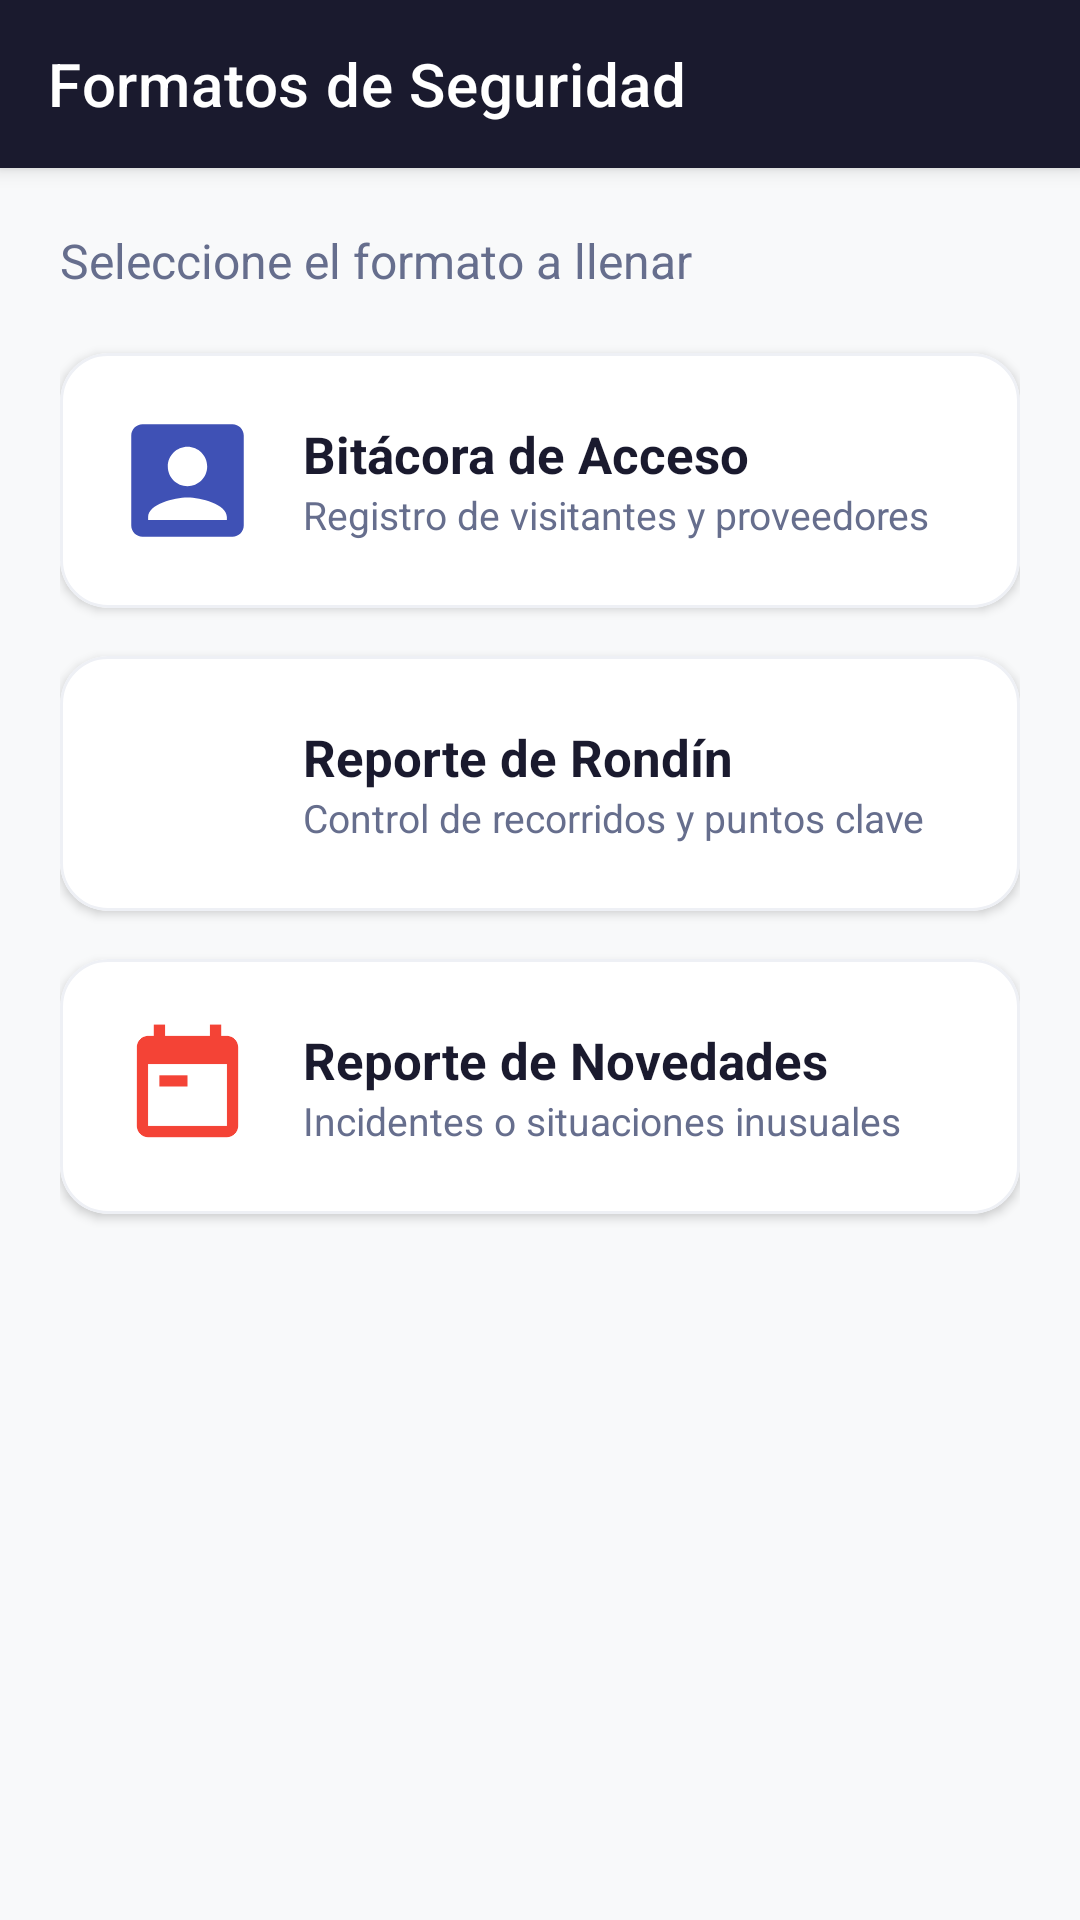

Reconstruct the res/layout file that produces this screen, plus the resources it refers to.
<!-- AndroidManifest.xml: application theme Theme.ProntoCheck -->
<!-- res/layout/activity_formatos.xml -->
<?xml version="1.0" encoding="utf-8"?>
<androidx.coordinatorlayout.widget.CoordinatorLayout
    xmlns:android="http://schemas.android.com/apk/res/android"
    xmlns:app="http://schemas.android.com/apk/res-auto"
    android:layout_width="match_parent"
    android:layout_height="match_parent"
    android:background="#F8F9FA">

    
    <com.google.android.material.appbar.AppBarLayout
        android:layout_width="match_parent"
        android:layout_height="wrap_content"
        android:theme="@style/ThemeOverlay.AppCompat.Dark.ActionBar">

        <com.google.android.material.appbar.MaterialToolbar
            android:id="@+id/toolbar"
            android:layout_width="match_parent"
            android:layout_height="?attr/actionBarSize"
            android:background="#1A1A2E"
            app:title="Formatos de Seguridad"
            app:titleTextColor="#FFFFFF" />
    </com.google.android.material.appbar.AppBarLayout>

    <androidx.core.widget.NestedScrollView
        android:layout_width="match_parent"
        android:layout_height="match_parent"
        app:layout_behavior="@string/appbar_scrolling_view_behavior">

        <LinearLayout
            android:layout_width="match_parent"
            android:layout_height="wrap_content"
            android:orientation="vertical"
            android:padding="20dp">

            <TextView
                android:layout_width="wrap_content"
                android:layout_height="wrap_content"
                android:text="Seleccione el formato a llenar"
                android:textSize="16sp"
                android:textColor="#666E8D"
                android:layout_marginBottom="20dp" />

            
            <com.google.android.material.card.MaterialCardView
                android:id="@+id/cardBitacora"
                android:layout_width="match_parent"
                android:layout_height="wrap_content"
                android:layout_marginBottom="16dp"
                app:cardCornerRadius="16dp"
                app:cardElevation="2dp"
                app:strokeWidth="1dp"
                app:strokeColor="#EEF0F5">

                <LinearLayout
                    android:layout_width="match_parent"
                    android:layout_height="wrap_content"
                    android:orientation="horizontal"
                    android:padding="20dp"
                    android:gravity="center_vertical"
                    android:clickable="true"
                    android:focusable="true"
                    android:foreground="?attr/selectableItemBackground">

                    <ImageView
                        android:layout_width="45dp"
                        android:layout_height="45dp"
                        android:src="@drawable/ic_badge"
                        app:tint="#3F51B5" />

                    <LinearLayout
                        android:layout_width="0dp"
                        android:layout_height="wrap_content"
                        android:layout_weight="1"
                        android:layout_marginStart="16dp"
                        android:orientation="vertical">

                        <TextView
                            android:layout_width="wrap_content"
                            android:layout_height="wrap_content"
                            android:text="Bitácora de Acceso"
                            android:textSize="17sp"
                            android:textStyle="bold"
                            android:textColor="#1A1A2E" />

                        <TextView
                            android:layout_width="wrap_content"
                            android:layout_height="wrap_content"
                            android:text="Registro de visitantes y proveedores"
                            android:textSize="13sp"
                            android:textColor="#666E8D" />
                    </LinearLayout>
                </LinearLayout>
            </com.google.android.material.card.MaterialCardView>

            
            <com.google.android.material.card.MaterialCardView
                android:id="@+id/cardRondin"
                android:layout_width="match_parent"
                android:layout_height="wrap_content"
                android:layout_marginBottom="16dp"
                app:cardCornerRadius="16dp"
                app:cardElevation="2dp"
                app:strokeWidth="1dp"
                app:strokeColor="#EEF0F5">

                <LinearLayout
                    android:layout_width="match_parent"
                    android:layout_height="wrap_content"
                    android:orientation="horizontal"
                    android:padding="20dp"
                    android:gravity="center_vertical"
                    android:clickable="true"
                    android:focusable="true"
                    android:foreground="?attr/selectableItemBackground">

                    <ImageView
                        android:layout_width="45dp"
                        android:layout_height="45dp"
                        android:src="@drawable/ic_location"
                        app:tint="#4CAF50" />

                    <LinearLayout
                        android:layout_width="0dp"
                        android:layout_height="wrap_content"
                        android:layout_weight="1"
                        android:layout_marginStart="16dp"
                        android:orientation="vertical">

                        <TextView
                            android:layout_width="wrap_content"
                            android:layout_height="wrap_content"
                            android:text="Reporte de Rondín"
                            android:textSize="17sp"
                            android:textStyle="bold"
                            android:textColor="#1A1A2E" />

                        <TextView
                            android:layout_width="wrap_content"
                            android:layout_height="wrap_content"
                            android:text="Control de recorridos y puntos clave"
                            android:textSize="13sp"
                            android:textColor="#666E8D" />
                    </LinearLayout>
                </LinearLayout>
            </com.google.android.material.card.MaterialCardView>

            
            <com.google.android.material.card.MaterialCardView
                android:id="@+id/cardNovedades"
                android:layout_width="match_parent"
                android:layout_height="wrap_content"
                android:layout_marginBottom="16dp"
                app:cardCornerRadius="16dp"
                app:cardElevation="2dp"
                app:strokeWidth="1dp"
                app:strokeColor="#EEF0F5">

                <LinearLayout
                    android:layout_width="match_parent"
                    android:layout_height="wrap_content"
                    android:orientation="horizontal"
                    android:padding="20dp"
                    android:gravity="center_vertical"
                    android:clickable="true"
                    android:focusable="true"
                    android:foreground="?attr/selectableItemBackground">

                    <ImageView
                        android:layout_width="45dp"
                        android:layout_height="45dp"
                        android:src="@drawable/ic_event_note"
                        app:tint="#F44336" />

                    <LinearLayout
                        android:layout_width="0dp"
                        android:layout_height="wrap_content"
                        android:layout_weight="1"
                        android:layout_marginStart="16dp"
                        android:orientation="vertical">

                        <TextView
                            android:layout_width="wrap_content"
                            android:layout_height="wrap_content"
                            android:text="Reporte de Novedades"
                            android:textSize="17sp"
                            android:textStyle="bold"
                            android:textColor="#1A1A2E" />

                        <TextView
                            android:layout_width="wrap_content"
                            android:layout_height="wrap_content"
                            android:text="Incidentes o situaciones inusuales"
                            android:textSize="13sp"
                            android:textColor="#666E8D" />
                    </LinearLayout>
                </LinearLayout>
            </com.google.android.material.card.MaterialCardView>

        </LinearLayout>
    </androidx.core.widget.NestedScrollView>
</androidx.coordinatorlayout.widget.CoordinatorLayout>
<!-- resources referenced by this layout -->
<resources>
  <!-- drawable ic_badge (drawable) -->
  <vector xmlns:android="http://schemas.android.com/apk/res/android"
      android:width="24dp"
      android:height="24dp"
      android:viewportWidth="24"
      android:viewportHeight="24">
      <path
          android:fillColor="#FF000000"
          android:pathData="M20,2L4,2c-1.1,0 -2,0.9 -2,2v16c0,1.1 0.9,2 2,2h16c1.1,0 2,-0.9 2,-2L22,4c0,-1.1 -0.9,-2 -2,-2zM12,6c1.93,0 3.5,1.57 3.5,3.5S13.93,13 12,13s-3.5,-1.57 -3.5,-3.5S10.07,6 12,6zM19,19L5,19v-0.5c0,-2.33 4.67,-3.5 7,-3.5s7,1.17 7,3.5v0.5z"/>
  </vector>
  <!-- drawable ic_event_note (drawable) -->
  <vector xmlns:android="http://schemas.android.com/apk/res/android"
      android:width="24dp"
      android:height="24dp"
      android:viewportWidth="24"
      android:viewportHeight="24">
      <path
          android:fillColor="#FF000000"
          android:pathData="M19,3h-1L18,1h-2v2L8,3L8,1L6,1v2L5,3c-1.11,0 -1.99,0.9 -1.99,2L3,19c0,1.1 0.89,2 2,2h14c1.1,0 2,-0.9 2,-2L21,5c0,-1.1 -0.9,-2 -2,-2zM19,19L5,19L5,8h14v11zM7,10h5v2L7,12z"/>
  </vector>
  <style name="Theme.ProntoCheck" parent="Theme.MaterialComponents.DayNight.NoActionBar">
          
          <item name="colorPrimary">#6650a4</item>
          <item name="colorSecondary">#625b71</item>
  
          
          <item name="android:statusBarColor">#FFFFFF</item>
          <item name="android:windowLightStatusBar">true</item>
      </style>
</resources>
